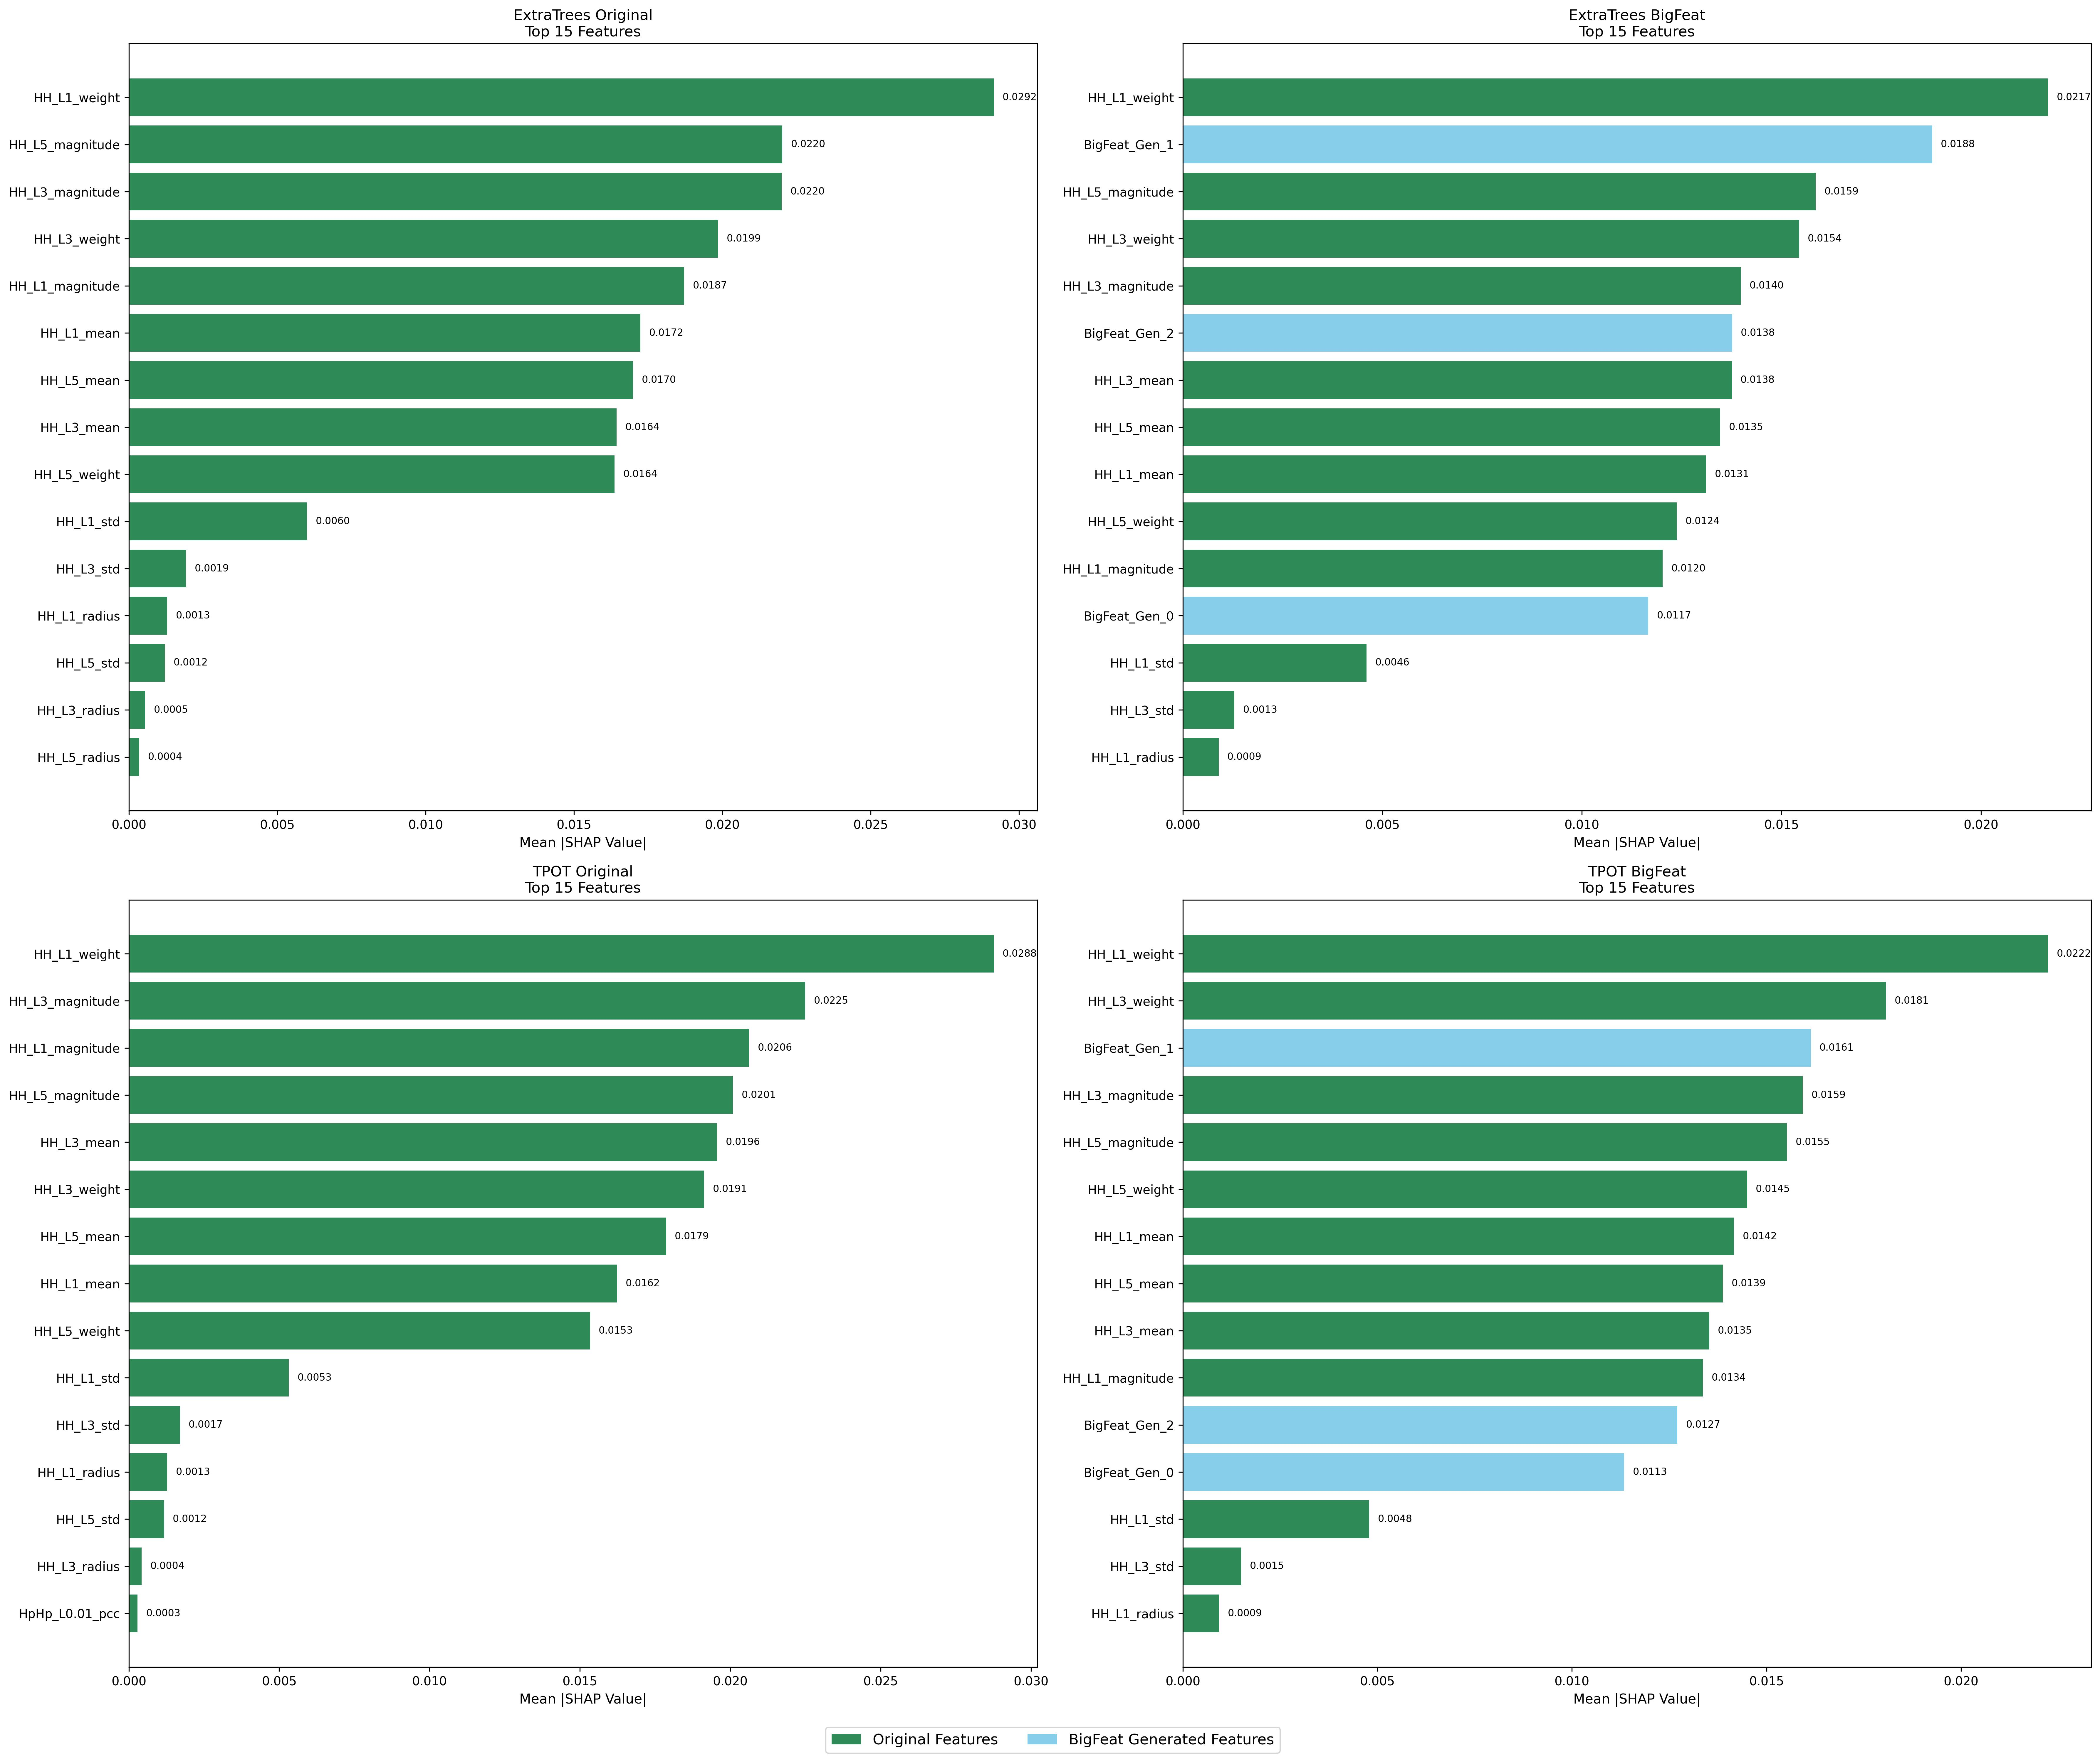

The data file committed next to this chart (first rows):
Model, Feature, SHAP_Value, Feature_Type, Rank
ExtraTrees Original, HH_L1_weight, 0.02916, Original, 1
ExtraTrees Original, HH_L5_magnitude, 0.02202, Original, 2
ExtraTrees Original, HH_L3_magnitude, 0.022, Original, 3
ExtraTrees Original, HH_L3_weight, 0.01986, Original, 4
ExtraTrees Original, HH_L1_magnitude, 0.01872, Original, 5
ExtraTrees Original, HH_L1_mean, 0.01724, Original, 6
ExtraTrees Original, HH_L5_mean, 0.01699, Original, 7
ExtraTrees Original, HH_L3_mean, 0.01644, Original, 8
ExtraTrees Original, HH_L5_weight, 0.01637, Original, 9
ExtraTrees Original, HH_L1_std, 0.006005, Original, 10
ExtraTrees Original, HH_L3_std, 0.00193, Original, 11
ExtraTrees Original, HH_L1_radius, 0.001293, Original, 12
ExtraTrees Original, HH_L5_std, 0.001217, Original, 13
ExtraTrees Original, HH_L3_radius, 0.0005482, Original, 14
ExtraTrees Original, HH_L5_radius, 0.0003552, Original, 15
ExtraTrees BigFeat, HH_L1_weight, 0.02168, Original, 1
ExtraTrees BigFeat, BigFeat_Gen_1, 0.01878, BigFeat_Generated, 2
ExtraTrees BigFeat, HH_L5_magnitude, 0.01586, Original, 3
ExtraTrees BigFeat, HH_L3_weight, 0.01544, Original, 4
ExtraTrees BigFeat, HH_L3_magnitude, 0.01398, Original, 5
ExtraTrees BigFeat, BigFeat_Gen_2, 0.01377, BigFeat_Generated, 6
ExtraTrees BigFeat, HH_L3_mean, 0.01376, Original, 7
ExtraTrees BigFeat, HH_L5_mean, 0.01346, Original, 8
ExtraTrees BigFeat, HH_L1_mean, 0.01312, Original, 9
ExtraTrees BigFeat, HH_L5_weight, 0.01238, Original, 10
ExtraTrees BigFeat, HH_L1_magnitude, 0.01202, Original, 11
ExtraTrees BigFeat, BigFeat_Gen_0, 0.01166, BigFeat_Generated, 12
ExtraTrees BigFeat, HH_L1_std, 0.004605, Original, 13
ExtraTrees BigFeat, HH_L3_std, 0.001292, Original, 14
ExtraTrees BigFeat, HH_L1_radius, 0.0008971, Original, 15
TPOT Original, HH_L1_weight, 0.02877, Original, 1
TPOT Original, HH_L3_magnitude, 0.02249, Original, 2
TPOT Original, HH_L1_magnitude, 0.02063, Original, 3
TPOT Original, HH_L5_magnitude, 0.02009, Original, 4
TPOT Original, HH_L3_mean, 0.01956, Original, 5
TPOT Original, HH_L3_weight, 0.01913, Original, 6
TPOT Original, HH_L5_mean, 0.01787, Original, 7
TPOT Original, HH_L1_mean, 0.01623, Original, 8
TPOT Original, HH_L5_weight, 0.01534, Original, 9
TPOT Original, HH_L1_std, 0.00532, Original, 10
TPOT Original, HH_L3_std, 0.0017, Original, 11
TPOT Original, HH_L1_radius, 0.001276, Original, 12
TPOT Original, HH_L5_std, 0.001174, Original, 13
TPOT Original, HH_L3_radius, 0.0004272, Original, 14
TPOT Original, HpHp_L0.01_pcc, 0.0002896, Original, 15
TPOT BigFeat, HH_L1_weight, 0.02223, Original, 1
TPOT BigFeat, HH_L3_weight, 0.01807, Original, 2
TPOT BigFeat, BigFeat_Gen_1, 0.01614, BigFeat_Generated, 3
TPOT BigFeat, HH_L3_magnitude, 0.01593, Original, 4
TPOT BigFeat, HH_L5_magnitude, 0.01552, Original, 5
TPOT BigFeat, HH_L5_weight, 0.0145, Original, 6
TPOT BigFeat, HH_L1_mean, 0.01417, Original, 7
TPOT BigFeat, HH_L5_mean, 0.01388, Original, 8
TPOT BigFeat, HH_L3_mean, 0.01353, Original, 9
TPOT BigFeat, HH_L1_magnitude, 0.01337, Original, 10
TPOT BigFeat, BigFeat_Gen_2, 0.01271, BigFeat_Generated, 11
TPOT BigFeat, BigFeat_Gen_0, 0.01134, BigFeat_Generated, 12
TPOT BigFeat, HH_L1_std, 0.004787, Original, 13
TPOT BigFeat, HH_L3_std, 0.001496, Original, 14
TPOT BigFeat, HH_L1_radius, 0.00093, Original, 15
